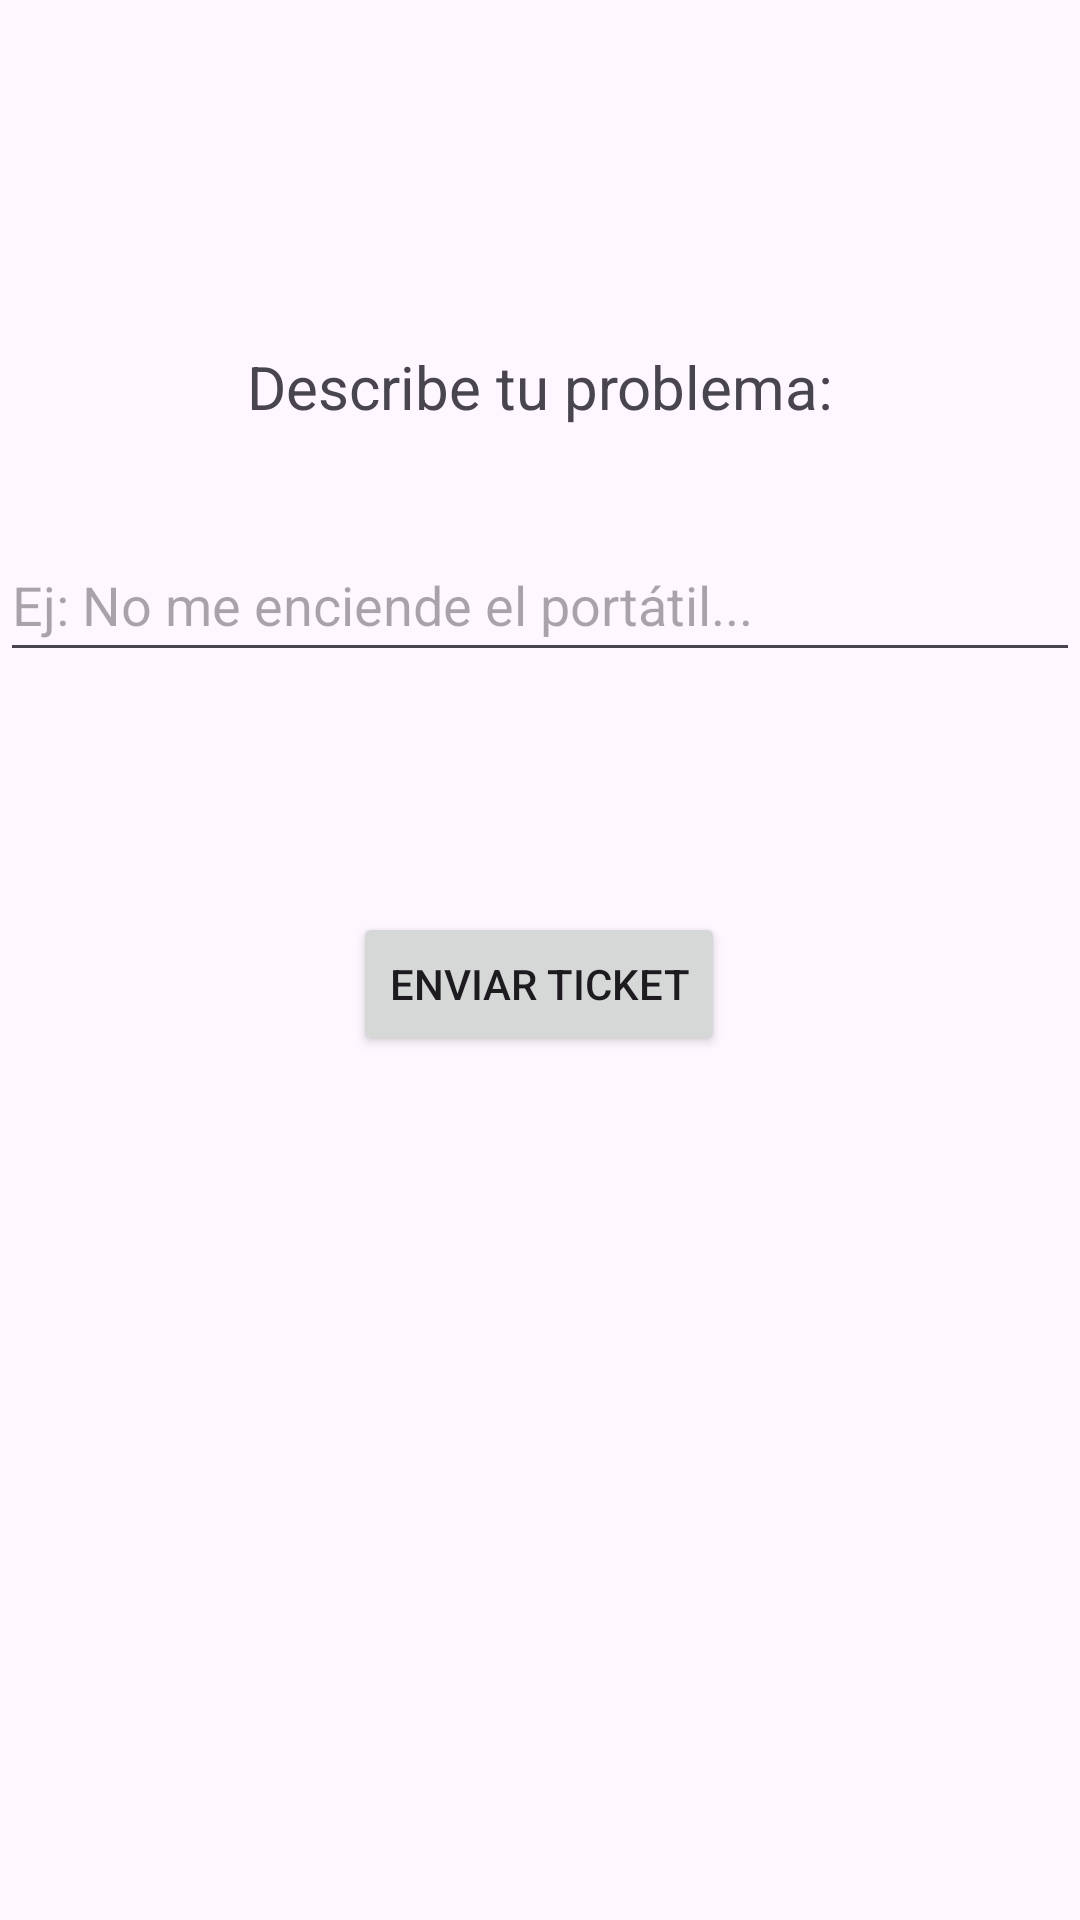

The Android layout XML behind this screen, and the referenced resources:
<!-- AndroidManifest.xml: application theme Theme.TechZone -->
<!-- res/layout/fragment_soporte_tecnico.xml -->
<?xml version="1.0" encoding="utf-8"?>
<androidx.constraintlayout.widget.ConstraintLayout

    xmlns:android="http://schemas.android.com/apk/res/android"
    xmlns:app="http://schemas.android.com/apk/res-auto"
    xmlns:tools="http://schemas.android.com/tools"
    android:layout_width="match_parent"
    android:layout_height="match_parent"
    tools:context=".SoporteTecnico"
    android:orientation="vertical"
    android:layout_gravity="center">


    <TextView
        android:layout_width="wrap_content"
        android:layout_height="wrap_content"
        android:text="Describe tu problema:"
        android:textSize="20sp"
        app:layout_constraintBottom_toTopOf="@+id/inputProblema"
        app:layout_constraintEnd_toEndOf="parent"
        app:layout_constraintStart_toStartOf="parent"
        app:layout_constraintTop_toTopOf="parent"
        app:layout_constraintVertical_bias="0.775" />

    <EditText
        android:id="@+id/inputProblema"
        android:layout_width="match_parent"
        android:layout_height="wrap_content"
        android:layout_marginBottom="80dp"
        android:hint="Ej: No me enciende el portátil..."
        android:minHeight="48dp"
        app:layout_constraintBottom_toTopOf="@+id/btnEnviarTicket"
        tools:layout_editor_absoluteX="16dp" />

    <Button
        android:id="@+id/btnEnviarTicket"
        android:layout_width="wrap_content"
        android:layout_height="wrap_content"
        android:layout_marginBottom="288dp"
        android:text="Enviar Ticket"
        app:layout_constraintBottom_toBottomOf="parent"
        app:layout_constraintEnd_toEndOf="parent"
        app:layout_constraintHorizontal_bias="0.498"
        app:layout_constraintStart_toStartOf="parent" />

</androidx.constraintlayout.widget.ConstraintLayout>
<!-- resources referenced by this layout -->
<resources>
  <style name="Theme.TechZone" parent="Base.Theme.TechZone" />
  <style name="Base.Theme.TechZone" parent="Theme.Material3.DayNight.NoActionBar">
          
          
      </style>
</resources>
